Run: headless pygame with SDL's dummy video driver; simulated clock (each Clock.tick advances the game by its frame time, no real sleeping); random seed 0; keys injected as events and as key.get_pressed() state; mouse plan: one left click at the window centre at the start of phase 2, then a move to the lower-right quarter at the start of phase 3.
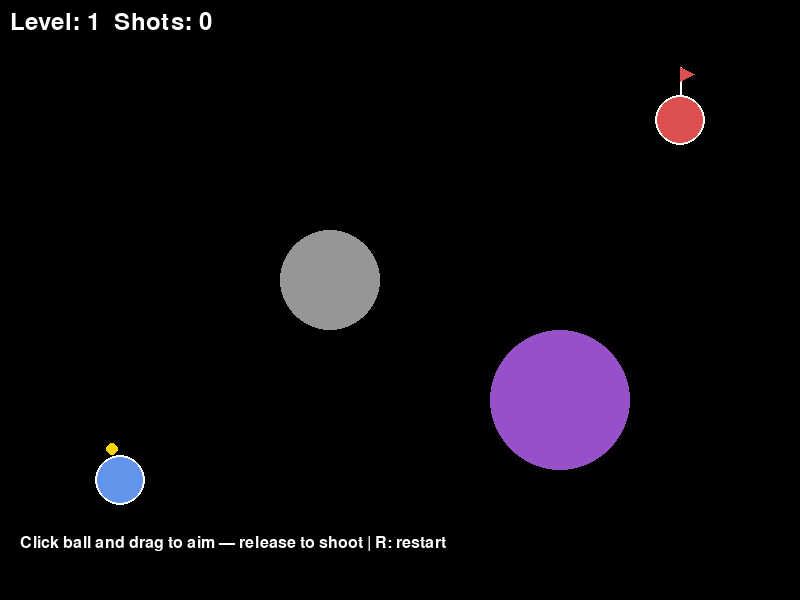
Frame 1 of 4 · flips 1–60 · no input
Frame 2 of 4 · flips 61–180 · clicked the window centre · tapped SPACE, RETURN · held RIGHT (→), D · screen unchanged from frame 1, image omitted
Frame 3 of 4 · flips 181–300 · moved the mouse to the lower-right quarter · held DOWN (↓), S · screen unchanged from frame 2, image omitted
Frame 4 of 4 · flips 301–420 · held LEFT (←), A, UP (↑), W · screen unchanged from frame 3, image omitted

The pygame program that drew these frames:

import pygame
import math
import sys
import random

WIDTH, HEIGHT = 800, 600
FPS = 60
G = 500
BALL_RADIUS = 6
MIN_GAP = 40
MAX_DRAG = 150  # pixels = max power
BOUNCE_DAMPING = 0.55   # energy kept after each bounce (0=dead stop, 1=infinite bounce)
MIN_SPEED      = 40     # below this speed, ball lands

BLACK  = (0, 0, 0)
WHITE  = (255, 255, 255)
YELLOW = (255, 215, 0)
GREEN  = (0, 200, 0)

OBSTACLE_COLORS = [
    (150, 150, 150),
    (150, 80,  200),
    (80,  200, 150),
    (200, 150, 80),
]

def make_planet(pos, radius, color):
    return {"pos": list(pos), "radius": radius,
            "mass": radius ** 2 * 2, "color": color}

def overlaps(p1, p2):
    dx = p1["pos"][0] - p2["pos"][0]
    dy = p1["pos"][1] - p2["pos"][1]
    return math.hypot(dx, dy) < p1["radius"] + p2["radius"] + MIN_GAP

def generate_level(start_planet):
    planets = [start_planet]
    colors = OBSTACLE_COLORS[:]
    random.shuffle(colors)
    for i in range(random.randint(1, 4)):
        for _ in range(200):
            r = random.randint(35, 80)
            x = random.randint(r + 20, WIDTH  - r - 20)
            y = random.randint(r + 20, HEIGHT - r - 20)
            c = make_planet((x, y), r, colors[i % len(colors)])
            if not any(overlaps(c, p) for p in planets):
                planets.append(c); break
    for _ in range(500):
        r = 25
        x = random.randint(r + 20, WIDTH  - r - 20)
        y = random.randint(r + 20, HEIGHT - r - 20)
        c = make_planet((x, y), r, (220, 80, 80))
        if not any(overlaps(c, p) for p in planets):
            planets.append(c); break
    return planets

def initial_planets():
    start  = make_planet((120, 480), 25, (100, 149, 237))
    obs1   = make_planet((330, 280), 50, (150, 150, 150))
    obs2   = make_planet((560, 400), 70, (150, 80,  200))
    target = make_planet((680, 120), 25, (220, 80,  80))
    return [start, obs1, obs2, target]

class Ball:
    def __init__(self, planets):
        self.pos = [0.0, 0.0]
        self.land_on(planets, 0)

    def land_on(self, planets, idx):
        self.launched = False
        self.vel = [0.0, 0.0]
        self.current_planet = idx
        p = planets[idx]
        dx = self.pos[0] - p["pos"][0]
        dy = self.pos[1] - p["pos"][1]
        self.surface_angle = math.atan2(dy, dx) if (dx or dy) else -math.pi / 2
        r = p["radius"] + BALL_RADIUS
        self.pos = [p["pos"][0] + r * math.cos(self.surface_angle),
                    p["pos"][1] + r * math.sin(self.surface_angle)]

    def go_to_start(self, planets):
        self.pos = list(planets[0]["pos"])
        self.land_on(planets, 0)

    def launch(self, direction, power):
        speed = (power / MAX_DRAG) * 400
        self.vel = [direction[0] * speed, direction[1] * speed]
        self.launched = True

    def update(self, dt, planets):
        if not self.launched:
            return
        for p in planets:
            dx = p["pos"][0] - self.pos[0]
            dy = p["pos"][1] - self.pos[1]
            dist = math.hypot(dx, dy)
            if dist < 1:
                continue
            f = G * p["mass"] / (dist * dist)
            self.vel[0] += f * (dx / dist) * dt
            self.vel[1] += f * (dy / dist) * dt
        self.pos[0] += self.vel[0] * dt
        self.pos[1] += self.vel[1] * dt

    def check_collision(self, planets):
        for i, p in enumerate(planets):
            if math.hypot(self.pos[0] - p["pos"][0],
                          self.pos[1] - p["pos"][1]) <= p["radius"] + BALL_RADIUS:
                return i
        return None

    def out_of_bounds(self):
        return (self.pos[0] < -100 or self.pos[0] > WIDTH  + 100 or
                self.pos[1] < -100 or self.pos[1] > HEIGHT + 100)

    def is_clicked(self, mouse_pos):
        return math.hypot(mouse_pos[0] - self.pos[0],
                          mouse_pos[1] - self.pos[1]) <= BALL_RADIUS + 10

    def draw(self, screen):
        pygame.draw.circle(screen, YELLOW,
                           (int(self.pos[0]), int(self.pos[1])), BALL_RADIUS)

def draw_arrow(screen, ball_pos, mouse_pos):
    dx = mouse_pos[0] - ball_pos[0]
    dy = mouse_pos[1] - ball_pos[1]
    dist = math.hypot(dx, dy)
    if dist < 5:
        return

    power_ratio = min(dist, MAX_DRAG) / MAX_DRAG
    capped_x = ball_pos[0] + (dx / dist) * min(dist, MAX_DRAG)
    capped_y = ball_pos[1] + (dy / dist) * min(dist, MAX_DRAG)

    # Color: green → orange → red based on power
    r = int(255 * power_ratio)
    g = int(255 * (1 - power_ratio))
    color = (r, g, 0)

    # Shaft
    pygame.draw.line(screen, color,
                     (int(ball_pos[0]), int(ball_pos[1])),
                     (int(capped_x), int(capped_y)), 2)

    # Arrowhead
    angle = math.atan2(dy, dx)
    head_len = 12
    head_angle = 0.4
    ax = capped_x - head_len * math.cos(angle - head_angle)
    ay = capped_y - head_len * math.sin(angle - head_angle)
    bx = capped_x - head_len * math.cos(angle + head_angle)
    by = capped_y - head_len * math.sin(angle + head_angle)
    pygame.draw.polygon(screen, color, [
        (int(capped_x), int(capped_y)),
        (int(ax), int(ay)),
        (int(bx), int(by))
    ])

    # Power bar
    bx2, by2, bw, bh = 20, HEIGHT - 40, 200, 20
    pygame.draw.rect(screen, WHITE, (bx2, by2, bw, bh), 2)
    fill = int(power_ratio * bw)
    bar_color = GREEN if power_ratio < 0.7 else (255, 165, 0) if power_ratio < 0.9 else (220, 80, 80)
    pygame.draw.rect(screen, bar_color, (bx2, by2, fill, bh))

def draw_flag(screen, planet):
    cx, cy = planet["pos"]
    r = planet["radius"]
    # Pole starts at top of planet
    pole_x = cx
    pole_bottom = cy - r
    pole_top    = cy - r - 28
    pygame.draw.line(screen, WHITE, (pole_x, pole_bottom), (pole_x, pole_top), 2)
    # Flag triangle
    pygame.draw.polygon(screen, (220, 80, 80), [
        (pole_x,      pole_top),
        (pole_x + 14, pole_top + 7),
        (pole_x,      pole_top + 14),
    ])

def main():
    pygame.init()
    screen = pygame.display.set_mode((WIDTH, HEIGHT))
    pygame.display.set_caption("Space Golf")
    clock = pygame.time.Clock()
    font  = pygame.font.SysFont(None, 36)
    small = pygame.font.SysFont(None, 24)

    planets  = initial_planets()
    ball     = Ball(planets)
    dragging = False
    mouse_pos= (0, 0)
    shots    = 0
    level    = 1
    message  = ""
    msg_timer= 0.0

    while True:
        dt = clock.tick(FPS) / 1000.0
        target_idx = len(planets) - 1

        for event in pygame.event.get():
            if event.type == pygame.QUIT:
                pygame.quit(); sys.exit()

            if event.type == pygame.MOUSEBUTTONDOWN and event.button == 1:
                if not ball.launched and ball.is_clicked(event.pos):
                    dragging = True
                    mouse_pos = event.pos

            if event.type == pygame.MOUSEMOTION:
                if dragging:
                    mouse_pos = event.pos

            if event.type == pygame.MOUSEBUTTONUP and event.button == 1:
                if dragging and not ball.launched:
                    dx = mouse_pos[0] - ball.pos[0]
                    dy = mouse_pos[1] - ball.pos[1]
                    dist = math.hypot(dx, dy)
                    if dist > 5:
                        power = min(dist, MAX_DRAG)
                        direction = (dx / dist, dy / dist)
                        ball.launch(direction, power)
                        shots += 1
                dragging = False

            if event.type == pygame.KEYDOWN:
                if event.key == pygame.K_r:
                    planets = initial_planets()
                    ball = Ball(planets)
                    dragging = False; shots = 0
                    level = 1; message = ""

        ball.update(dt, planets)

        if ball.launched:
            hit = ball.check_collision(planets)
            if hit is not None:
                p = planets[hit]
                # Surface normal: from planet center to ball
                nx = ball.pos[0] - p["pos"][0]
                ny = ball.pos[1] - p["pos"][1]
                length = math.hypot(nx, ny)
                nx /= length
                ny /= length

                # Push ball exactly to surface (avoids tunneling)
                r = p["radius"] + BALL_RADIUS
                ball.pos[0] = p["pos"][0] + nx * r
                ball.pos[1] = p["pos"][1] + ny * r

                # Reflect velocity off surface normal + apply damping
                dot = ball.vel[0] * nx + ball.vel[1] * ny
                ball.vel[0] = (ball.vel[0] - 2 * dot * nx) * BOUNCE_DAMPING
                ball.vel[1] = (ball.vel[1] - 2 * dot * ny) * BOUNCE_DAMPING

                speed = math.hypot(ball.vel[0], ball.vel[1])
                if speed < MIN_SPEED:
                    if hit == target_idx:
                        level += 1
                        new_start = make_planet(planets[target_idx]["pos"], 25, (100, 149, 237))
                        planets = generate_level(new_start)
                        ball.pos = list(new_start["pos"])
                        ball.land_on(planets, 0)
                        message = f"Level {level}!  Total shots: {shots}"
                        msg_timer = 3.0
                    else:
                        ball.land_on(planets, hit)
                        message = f"Landed on planet {hit + 1}"
                        msg_timer = 1.0

            elif ball.out_of_bounds():
                ball.go_to_start(planets)
                message = "Out of bounds — back to start!"
                msg_timer = 1.5

        if msg_timer > 0:
            msg_timer -= dt

        # Draw
        screen.fill(BLACK)
        for i, p in enumerate(planets):
            pygame.draw.circle(screen, p["color"], p["pos"], p["radius"])
            if i == target_idx or i == 0:
                pygame.draw.circle(screen, WHITE, p["pos"], p["radius"], 2)
            if i == target_idx:
                draw_flag(screen, p)

        ball.draw(screen)

        if dragging and not ball.launched:
            draw_arrow(screen, ball.pos, mouse_pos)

        if not ball.launched and not dragging:
            hint = small.render("Click ball and drag to aim — release to shoot | R: restart", True, WHITE)
            screen.blit(hint, (20, HEIGHT - 65))

        screen.blit(font.render(f"Level: {level}  Shots: {shots}", True, WHITE), (10, 10))

        if message and msg_timer > 0:
            msg = font.render(message, True, YELLOW)
            screen.blit(msg, (WIDTH // 2 - msg.get_width() // 2, HEIGHT // 2))

        pygame.display.flip()

if __name__ == "__main__":
    main()
